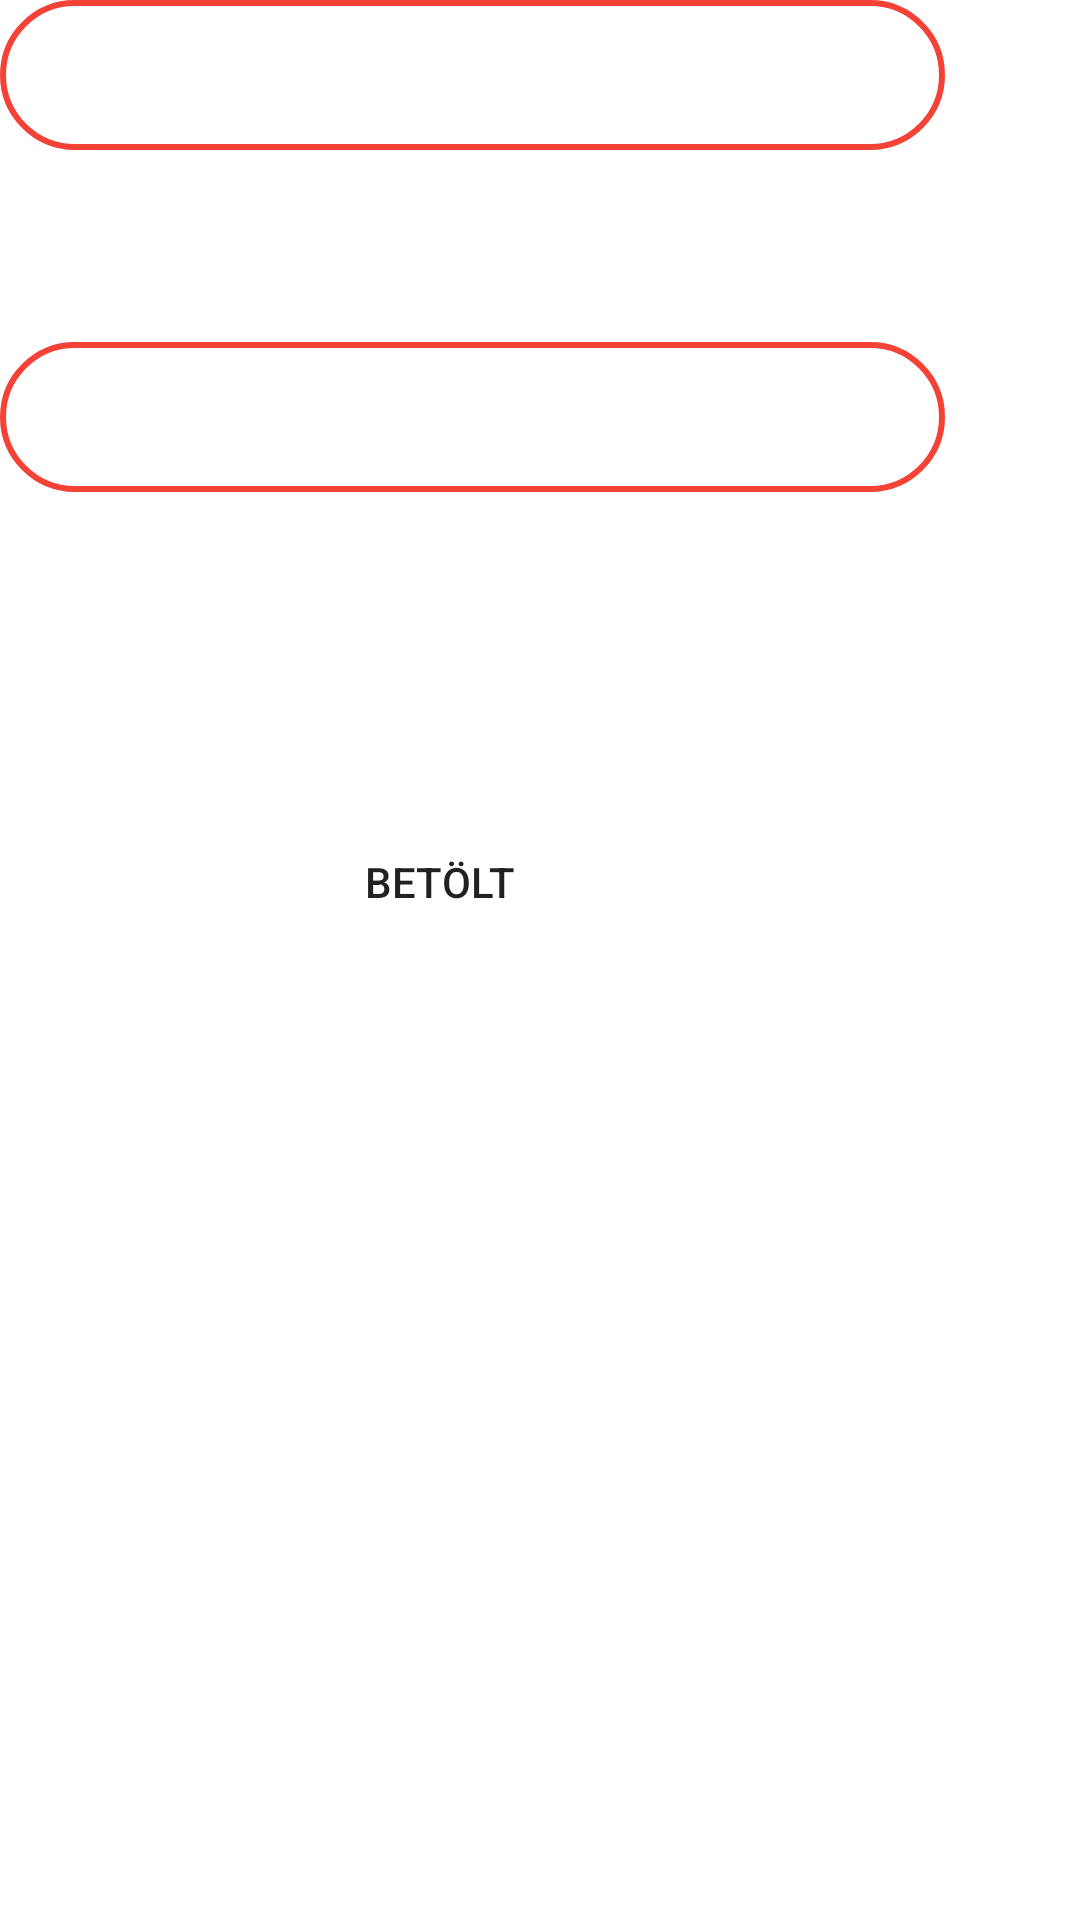

Here is an Android app screen rendered from its layout file. Give the layout XML and the strings, colors and styles it references.
<!-- AndroidManifest.xml: application theme Theme.Bejelentkezes -->
<!-- res/layout/activity_home_acticity.xml -->
<?xml version="1.0" encoding="utf-8"?>
<androidx.constraintlayout.widget.ConstraintLayout xmlns:android="http://schemas.android.com/apk/res/android"
    xmlns:app="http://schemas.android.com/apk/res-auto"
    xmlns:tools="http://schemas.android.com/tools"
    android:layout_width="match_parent"
    android:layout_height="match_parent"
    tools:context=".HomeActicity">

    <TextView
        android:id="@+id/textView2"
        android:layout_width="315dp"
        android:layout_height="50dp"
        android:background="@drawable/input_bg"
        android:paddingLeft="20dp"
        android:paddingTop="10dp"
        android:paddingRight="10dp"
        android:paddingBottom="10dp"
        android:textColor="#0E0E0E"
        android:textSize="25dp"
        tools:layout_editor_absoluteX="59dp"
        tools:layout_editor_absoluteY="136dp"

        />

    <TextView
        android:id="@+id/textView3"
        android:layout_width="315dp"
        android:layout_height="50dp"
        android:layout_marginTop="64dp"
        android:background="@drawable/input_bg"
        android:paddingLeft="20dp"
        android:paddingTop="10dp"
        android:paddingRight="10dp"
        android:paddingBottom="10dp"
        android:textColor="#0E0E0E"
        android:textSize="25dp"

        app:layout_constraintEnd_toEndOf="@+id/textView2"
        app:layout_constraintHorizontal_bias="0.0"
        app:layout_constraintStart_toStartOf="@+id/textView2"
        app:layout_constraintTop_toBottomOf="@+id/textView2" />

    <Button
        android:id="@+id/betolt"
        android:layout_width="201dp"
        android:layout_height="52dp"
        android:layout_marginTop="104dp"
        android:background="@drawable/btn_bg"
        android:text="Betölt"
        app:layout_constraintEnd_toEndOf="@+id/textView3"
        app:layout_constraintHorizontal_bias="0.403"
        app:layout_constraintStart_toStartOf="@+id/textView3"
        app:layout_constraintTop_toBottomOf="@+id/textView3" />
</androidx.constraintlayout.widget.ConstraintLayout>
<!-- resources referenced by this layout -->
<resources>
  <!-- drawable input_bg (drawable) -->
  <?xml version="1.0" encoding="utf-8"?>
  <shape xmlns:android="http://schemas.android.com/apk/res/android">
  
      <stroke android:color="#F44336" android:width="2dp"/>
          <corners android:radius="70dp"/>
  </shape>
  <style name="Theme.Bejelentkezes" parent="Theme.MaterialComponents.DayNight.DarkActionBar">
          
          <item name="colorPrimary">@color/purple_500</item>
          <item name="colorPrimaryVariant">@color/purple_700</item>
          <item name="colorOnPrimary">@color/white</item>
          
          <item name="colorSecondary">@color/teal_200</item>
          <item name="colorSecondaryVariant">@color/teal_700</item>
          <item name="colorOnSecondary">@color/black</item>
          
          <item name="android:statusBarColor" tools:targetApi="l">?attr/colorPrimaryVariant</item>
          
      </style>
  <color name="purple_500">#FF6200EE</color>
  <color name="purple_700">#FF3700B3</color>
  <color name="white">#FFFFFFFF</color>
  <color name="teal_200">#FF03DAC5</color>
  <color name="teal_700">#DADFDF</color>
  <color name="black">#FF000000</color>
</resources>
